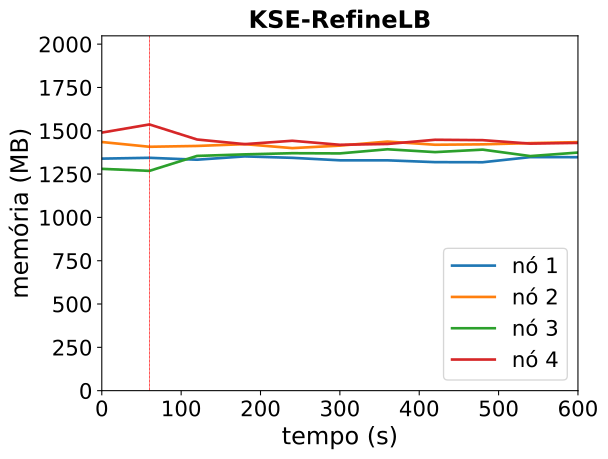

The data file committed next to this chart (first rows):
timestamp, ppgcc-m02_pod_amount, ppgcc-m02_memory, ppgcc-m02_cpu, ppgcc-m03_pod_amount, ppgcc-m03_memory, ppgcc-m03_cpu, ppgcc-m04_pod_amount, ppgcc-m04_memory, ppgcc-m04_cpu, ppgcc-m05_pod_amount, ppgcc-m05_memory, ppgcc-m05_cpu
0, 2, 1371376, 388861713, 3, 1469600, 570208014, 2, 1311036, 224815318, 3, 1525280, 818897458
60, 2, 1376260, 352727232, 3, 1441484, 524944181, 2, 1299024, 224257250, 3, 1573460, 883294886
120, 2, 1365040, 318654075, 3, 1446312, 555357287, 3, 1387332, 344866708, 2, 1484492, 778880422
180, 2, 1384576, 392685633, 3, 1457004, 539108148, 3, 1396572, 316099444, 2, 1457036, 742708582
240, 2, 1376128, 335138915, 3, 1433508, 534737205, 3, 1403436, 343119857, 2, 1476968, 791804247
300, 2, 1361476, 373236856, 3, 1448292, 552528861, 3, 1402248, 301369358, 2, 1453208, 731673426
360, 2, 1361344, 335792647, 3, 1472184, 565121895, 3, 1426668, 374039146, 2, 1457960, 738164222
420, 2, 1350652, 330024247, 3, 1453440, 519133767, 3, 1409904, 331989687, 2, 1482908, 811277838
480, 2, 1349992, 318960414, 3, 1455816, 517928054, 3, 1424556, 355313243, 2, 1480532, 783276456
540, 2, 1380352, 326762890, 3, 1463076, 553345138, 3, 1386408, 324792922, 2, 1460204, 751255446
600, 2, 1379956, 337642603, 3, 1468884, 562092686, 3, 1407264, 325207124, 2, 1464428, 778820350
